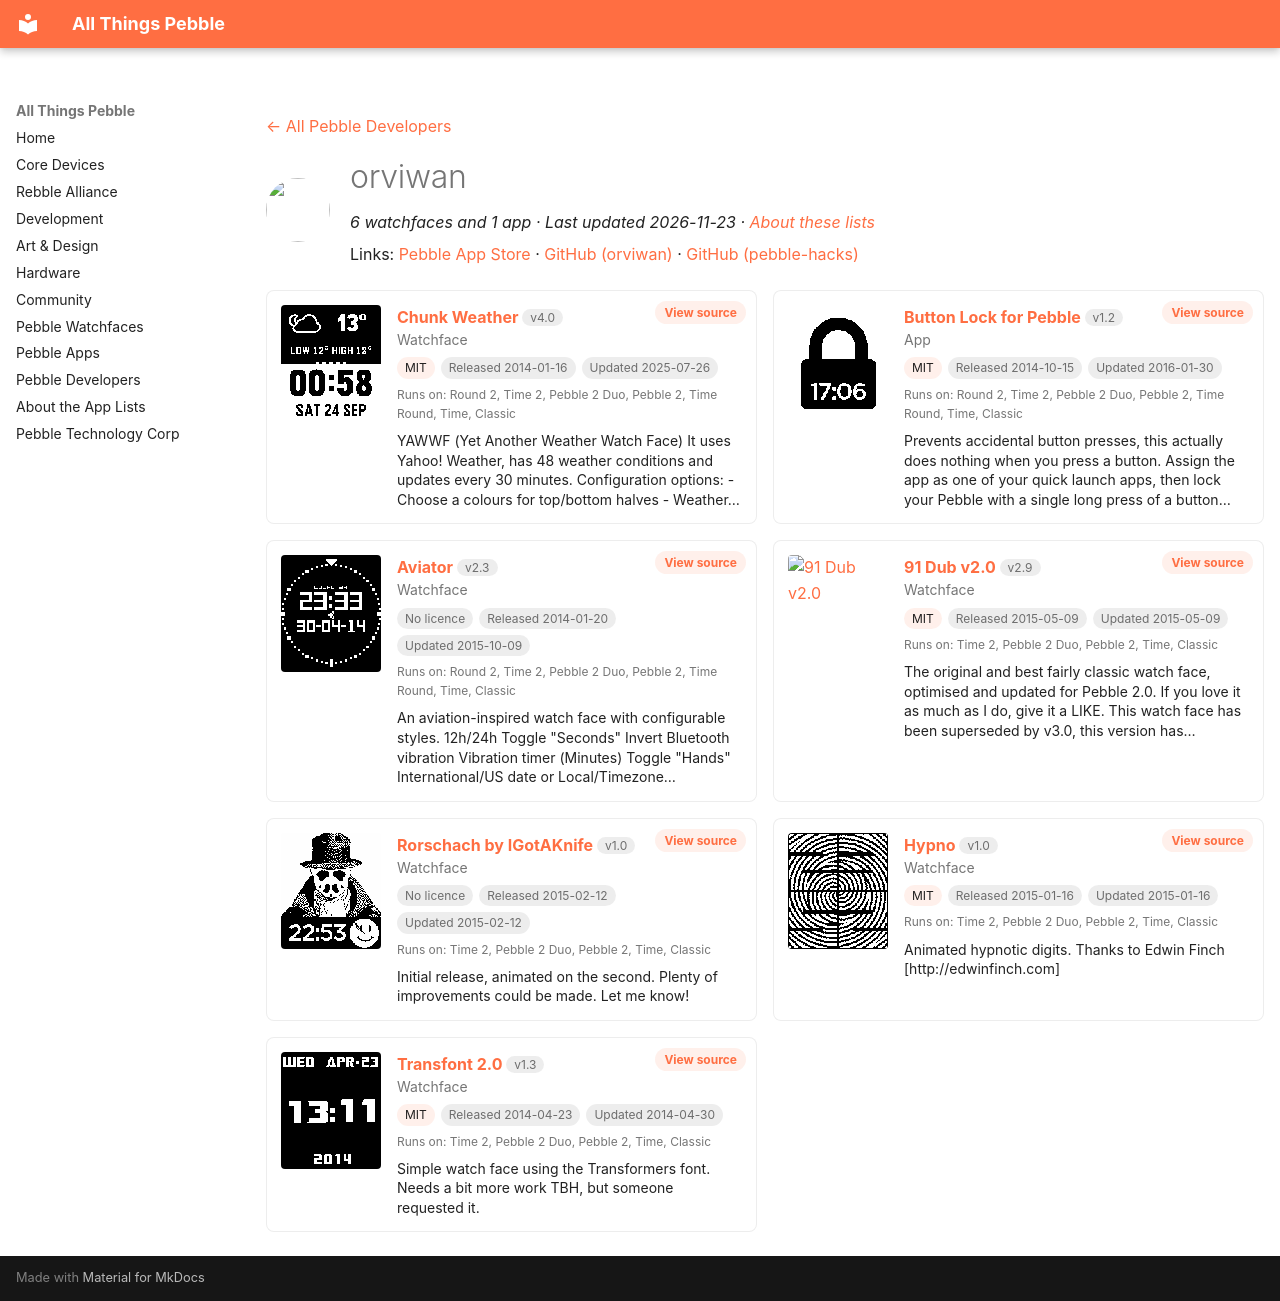

repository: saltedlolly/all-things-pebble · page: developers/orviwan.html · generator: mkdocs

---
title: "orviwan"
hide:
  - toc
---

<!-- Generated by scripts/update_app_directory.py: do not edit by hand -->
[← All Pebble Developers](../developers.md)

<div class="dev-header" markdown>
<img class="dev-avatar" src="https://github.com/orviwan.png?size=128" alt="" width="64" height="64" loading="lazy" onerror="this.remove()">
<div class="dev-intro" markdown>

# orviwan

*6 watchfaces and 1 app · Last updated 2026-11-23 · [About these lists](../about-app-lists.md)*

Links: [Pebble App Store](https://apps.repebble.com/apps/dev/orviwan_5299c96ae627ce3692000095) · [GitHub (orviwan)](https://github.com/orviwan) · [GitHub (pebble-hacks)](https://github.com/pebble-hacks)

</div>
</div>

<div class="dev-controls" data-search-exclude hidden>
<div class="dev-filter" role="group" aria-label="Show"><button type="button" data-filter="all" aria-pressed="true">All <span>7</span></button><button type="button" data-filter="watchface" aria-pressed="false">Watchfaces <span>6</span></button><button type="button" data-filter="watchapp" aria-pressed="false">Apps <span>1</span></button></div>
<label class="dev-sort">Sort by <select><option value="updated">Recently updated</option><option value="released">Newest release</option><option value="title">A–Z</option></select></label>
</div>

<div class="app-grid dev-apps" data-search-exclude>
<div class="app-card" data-type="watchface" data-title="chunk weather" data-released="2014-01-16" data-updated="2025-07-26">
<a class="app-shot" href="https://apps.repebble.com/52d7e8d71acbf3ff09000008" data-search-exclude><img src="../images/apps/52d7e8d71acbf3ff09000008.png" alt="Chunk Weather" loading="lazy"></a>
<div class="app-info">
<h2 class="app-name" id="app-52d7e8d71acbf3ff09000008"><a href="https://apps.repebble.com/52d7e8d71acbf3ff09000008">Chunk Weather</a> <span class="app-version" title="Latest version" data-search-exclude>v4.0</span></h2>
<a class="app-source" href="https://github.com/orviwan/Chunk-Weather-v2.0" title="Source code" data-search-exclude>View source</a>
<div class="app-dev">Watchface</div>
<div class="app-tags" data-search-exclude><span class="app-licence" title="Licence">MIT</span> <span title="First published in the app store">Released 2014-01-16</span> <span title="Latest release in the app store">Updated 2025-07-26</span></div>
<div class="app-watches" title="Supported watches" data-search-exclude>Runs on: Round 2, Time 2, Pebble 2 Duo, Pebble 2, Time Round, Time, Classic</div>
<p class="app-desc">YAWWF (Yet Another Weather Watch Face) It uses Yahoo! Weather, has 48 weather conditions and updates every 30 minutes. Configuration options: - Choose a colours for top/bottom halves - Weather…</p>
</div>
</div>
<div class="app-card" data-type="watchapp" data-title="button lock for pebble" data-released="2014-10-15" data-updated="2016-01-30">
<a class="app-shot" href="https://apps.repebble.com/543f02a145b1f75605000010" data-search-exclude><img src="../images/apps/543f02a145b1f75605000010.png" alt="Button Lock for Pebble" loading="lazy"></a>
<div class="app-info">
<h2 class="app-name" id="app-543f02a145b1f75605000010"><a href="https://apps.repebble.com/543f02a145b1f75605000010">Button Lock for Pebble</a> <span class="app-version" title="Latest version" data-search-exclude>v1.2</span></h2>
<a class="app-source" href="https://github.com/orviwan/ButtonLockForPebble" title="Source code" data-search-exclude>View source</a>
<div class="app-dev">App</div>
<div class="app-tags" data-search-exclude><span class="app-licence" title="Licence">MIT</span> <span title="First published in the app store">Released 2014-10-15</span> <span title="Latest release in the app store">Updated 2016-01-30</span></div>
<div class="app-watches" title="Supported watches" data-search-exclude>Runs on: Round 2, Time 2, Pebble 2 Duo, Pebble 2, Time Round, Time, Classic</div>
<p class="app-desc">Prevents accidental button presses, this actually does nothing when you press a button. Assign the app as one of your quick launch apps, then lock your Pebble with a single long press of a button…</p>
</div>
</div>
<div class="app-card" data-type="watchface" data-title="aviator" data-released="2014-01-20" data-updated="2015-10-09">
<a class="app-shot" href="https://apps.repebble.com/52dd9c3df9d8ec91e8000026" data-search-exclude><img src="../images/apps/52dd9c3df9d8ec91e8000026.png" alt="Aviator" loading="lazy"></a>
<div class="app-info">
<h2 class="app-name" id="app-52dd9c3df9d8ec91e8000026"><a href="https://apps.repebble.com/52dd9c3df9d8ec91e8000026">Aviator</a> <span class="app-version" title="Latest version" data-search-exclude>v2.3</span></h2>
<a class="app-source" href="https://github.com/pebble-hacks/aviator" title="Source code" data-search-exclude>View source</a>
<div class="app-dev">Watchface</div>
<div class="app-tags" data-search-exclude><span class="app-licence app-licence--none" title="Licence">No licence</span> <span title="First published in the app store">Released 2014-01-20</span> <span title="Latest release in the app store">Updated 2015-10-09</span></div>
<div class="app-watches" title="Supported watches" data-search-exclude>Runs on: Round 2, Time 2, Pebble 2 Duo, Pebble 2, Time Round, Time, Classic</div>
<p class="app-desc">An aviation-inspired watch face with configurable styles. 12h/24h Toggle &quot;Seconds&quot; Invert Bluetooth vibration Vibration timer (Minutes) Toggle &quot;Hands&quot; International/US date or Local/Timezone…</p>
</div>
</div>
<div class="app-card" data-type="watchface" data-title="91 dub v2.0" data-released="2015-05-09" data-updated="2015-05-09">
<a class="app-shot" href="https://apps.repebble.com/554e08d40136b0e6e200001b" data-search-exclude><img src="../images/apps/554e08d40136b0e6e200001b.png" alt="91 Dub v2.0" loading="lazy"></a>
<div class="app-info">
<h2 class="app-name" id="app-554e08d40136b0e6e200001b"><a href="https://apps.repebble.com/554e08d40136b0e6e200001b">91 Dub v2.0</a> <span class="app-version" title="Latest version" data-search-exclude>v2.9</span></h2>
<a class="app-source" href="https://github.com/orviwan/91-Dub-v2.0" title="Source code" data-search-exclude>View source</a>
<div class="app-dev">Watchface</div>
<div class="app-tags" data-search-exclude><span class="app-licence" title="Licence">MIT</span> <span title="First published in the app store">Released 2015-05-09</span> <span title="Latest release in the app store">Updated 2015-05-09</span></div>
<div class="app-watches" title="Supported watches" data-search-exclude>Runs on: Time 2, Pebble 2 Duo, Pebble 2, Time, Classic</div>
<p class="app-desc">The original and best fairly classic watch face, optimised and updated for Pebble 2.0. If you love it as much as I do, give it a LIKE. This watch face has been superseded by v3.0, this version has…</p>
</div>
</div>
<div class="app-card" data-type="watchface" data-title="rorschach by igotaknife" data-released="2015-02-12" data-updated="2015-02-12">
<a class="app-shot" href="https://apps.repebble.com/54dd307eadaf1d9f0c000029" data-search-exclude><img src="../images/apps/54dd307eadaf1d9f0c000029.png" alt="Rorschach by IGotAKnife" loading="lazy"></a>
<div class="app-info">
<h2 class="app-name" id="app-54dd307eadaf1d9f0c000029"><a href="https://apps.repebble.com/54dd307eadaf1d9f0c000029">Rorschach by IGotAKnife</a> <span class="app-version" title="Latest version" data-search-exclude>v1.0</span></h2>
<a class="app-source" href="https://github.com/orviwan/Rorschach_for_Pebble" title="Source code" data-search-exclude>View source</a>
<div class="app-dev">Watchface</div>
<div class="app-tags" data-search-exclude><span class="app-licence app-licence--none" title="Licence">No licence</span> <span title="First published in the app store">Released 2015-02-12</span> <span title="Latest release in the app store">Updated 2015-02-12</span></div>
<div class="app-watches" title="Supported watches" data-search-exclude>Runs on: Time 2, Pebble 2 Duo, Pebble 2, Time, Classic</div>
<p class="app-desc">Initial release, animated on the second. Plenty of improvements could be made. Let me know!</p>
</div>
</div>
<div class="app-card" data-type="watchface" data-title="hypno" data-released="2015-01-16" data-updated="2015-01-16">
<a class="app-shot" href="https://apps.repebble.com/54b9a46242ea1d044d0000b4" data-search-exclude><img src="../images/apps/54b9a46242ea1d044d0000b4.png" alt="Hypno" loading="lazy"></a>
<div class="app-info">
<h2 class="app-name" id="app-54b9a46242ea1d044d0000b4"><a href="https://apps.repebble.com/54b9a46242ea1d044d0000b4">Hypno</a> <span class="app-version" title="Latest version" data-search-exclude>v1.0</span></h2>
<a class="app-source" href="https://github.com/orviwan/HypnoAnim" title="Source code" data-search-exclude>View source</a>
<div class="app-dev">Watchface</div>
<div class="app-tags" data-search-exclude><span class="app-licence" title="Licence">MIT</span> <span title="First published in the app store">Released 2015-01-16</span> <span title="Latest release in the app store">Updated 2015-01-16</span></div>
<div class="app-watches" title="Supported watches" data-search-exclude>Runs on: Time 2, Pebble 2 Duo, Pebble 2, Time, Classic</div>
<p class="app-desc">Animated hypnotic digits. Thanks to Edwin Finch [http://edwinfinch.com]</p>
</div>
</div>
<div class="app-card" data-type="watchface" data-title="transfont 2.0" data-released="2014-04-23" data-updated="2014-04-30">
<a class="app-shot" href="https://apps.repebble.com/5357af24a54fda8a73000036" data-search-exclude><img src="../images/apps/5357af24a54fda8a73000036.png" alt="Transfont 2.0" loading="lazy"></a>
<div class="app-info">
<h2 class="app-name" id="app-5357af24a54fda8a73000036"><a href="https://apps.repebble.com/5357af24a54fda8a73000036">Transfont 2.0</a> <span class="app-version" title="Latest version" data-search-exclude>v1.3</span></h2>
<a class="app-source" href="https://github.com/orviwan/Transfont-2.0" title="Source code" data-search-exclude>View source</a>
<div class="app-dev">Watchface</div>
<div class="app-tags" data-search-exclude><span class="app-licence" title="Licence">MIT</span> <span title="First published in the app store">Released 2014-04-23</span> <span title="Latest release in the app store">Updated 2014-04-30</span></div>
<div class="app-watches" title="Supported watches" data-search-exclude>Runs on: Time 2, Pebble 2 Duo, Pebble 2, Time, Classic</div>
<p class="app-desc">Simple watch face using the Transformers font. Needs a bit more work TBH, but someone requested it.</p>
</div>
</div>
</div>
